Run: headless pygame with SDL's dummy video driver; simulated clock (each Clock.tick advances the game by its frame time, no real sleeping); random seed 0; keys injected as events and as key.get_pressed() state; no mouse input.
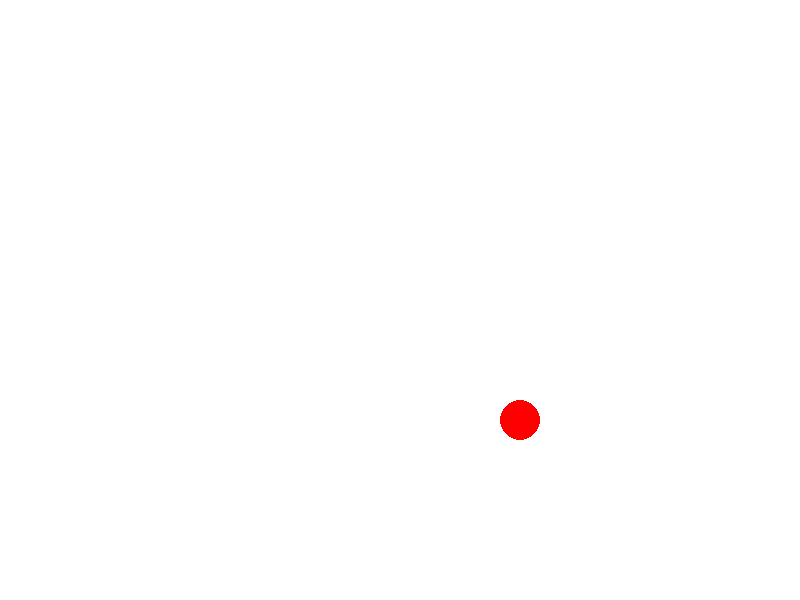
Frame 1 of 4 · flips 1–60 · no input
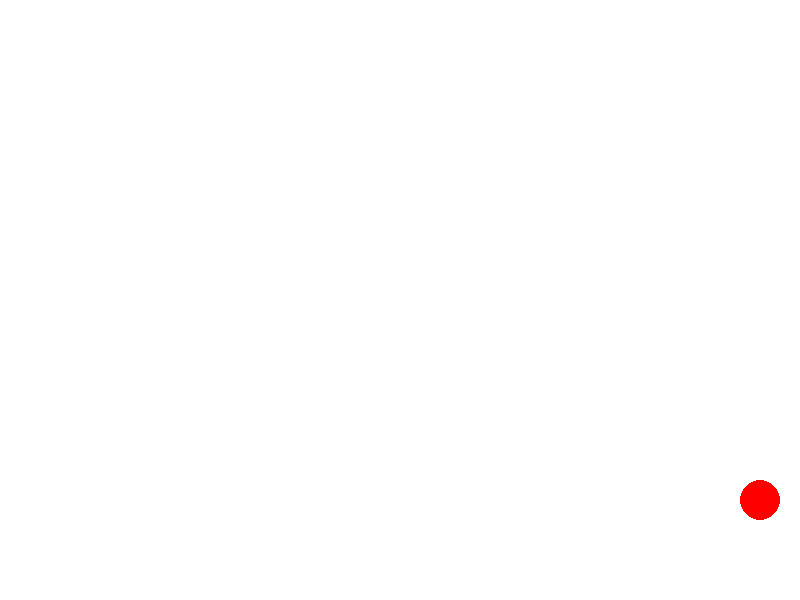
Frame 2 of 4 · flips 61–180 · tapped SPACE, RETURN · held RIGHT (→), D
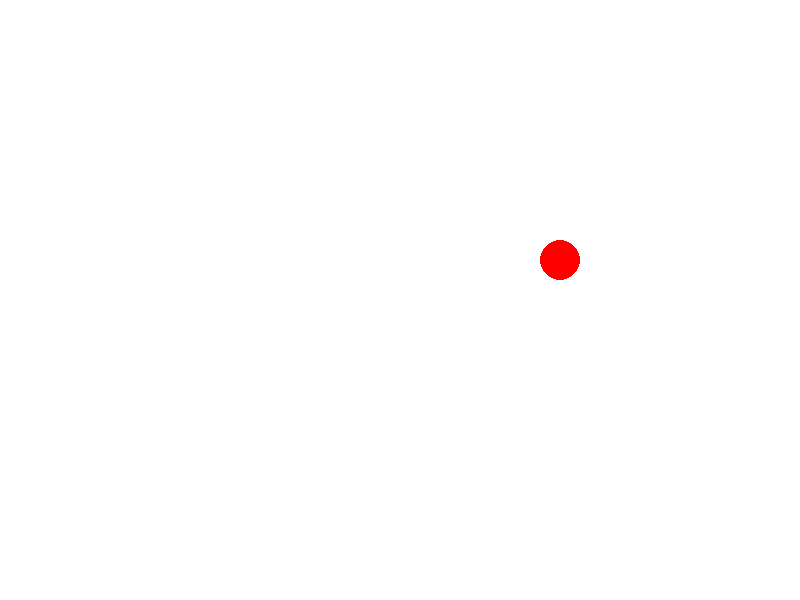
Frame 3 of 4 · flips 181–300 · held DOWN (↓), S
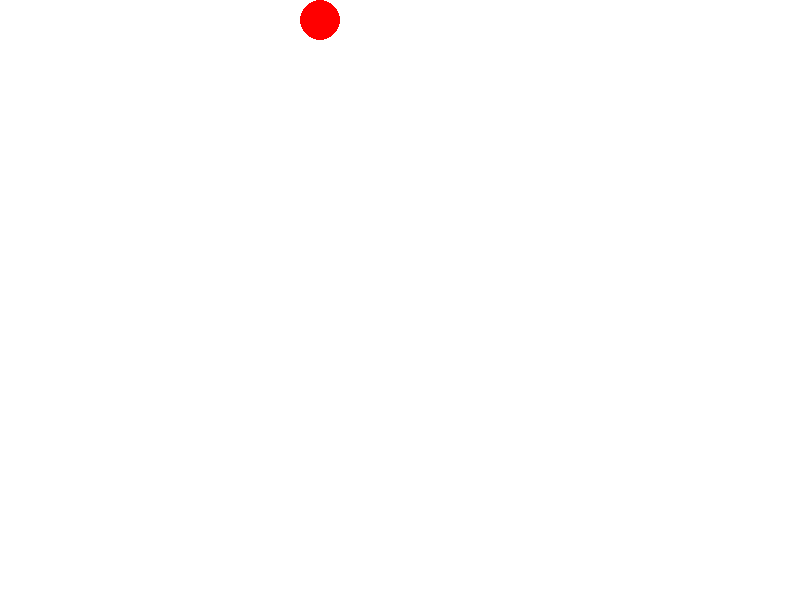
Frame 4 of 4 · flips 301–420 · held LEFT (←), A, UP (↑), W

The pygame program that drew these frames:

import pygame

pygame.init()

WIDTH, HEIGHT = 800, 600
screen = pygame.display.set_mode((WIDTH, HEIGHT))
pygame.display.set_caption("Bouncing Ball")

ball_radius = 20
ball_color = ("Red")
ball_x = WIDTH // 2
ball_y = HEIGHT // 2

dx = 2
dy = 2
angle_deg = 45

running = True

while running:
    for event in pygame.event.get():
        if event.type == pygame.QUIT:
            running = False

    ball_x += dx
    ball_y += dy

    if ball_x - ball_radius <= 0 or ball_x + ball_radius >= WIDTH:
        dx = -dx
        if dx > 0 and dy > 0: angle_deg = 45
        elif dx > 0 and dy < 0: angle_deg = 315
        elif dx < 0 and dy > 0: angle_deg = 135
        else: angle_deg = 225
    else:
        angle_deg = angle_deg

    if ball_y - ball_radius <= 0 or ball_y + ball_radius >= HEIGHT:
        dy = -dy
        if dx > 0 and dy > 0: angle_deg = 45
        elif dx > 0 and dy < 0: angle_deg = 315
        elif dx < 0 and dy > 0: angle_deg = 135
        else: angle_deg = 225
    else:
        angle_deg = angle_deg

    screen.fill((255, 255, 255))
    pygame.draw.circle(screen, ball_color, (int(ball_x), int(ball_y)), ball_radius)

    pygame.display.flip()

pygame.quit()
